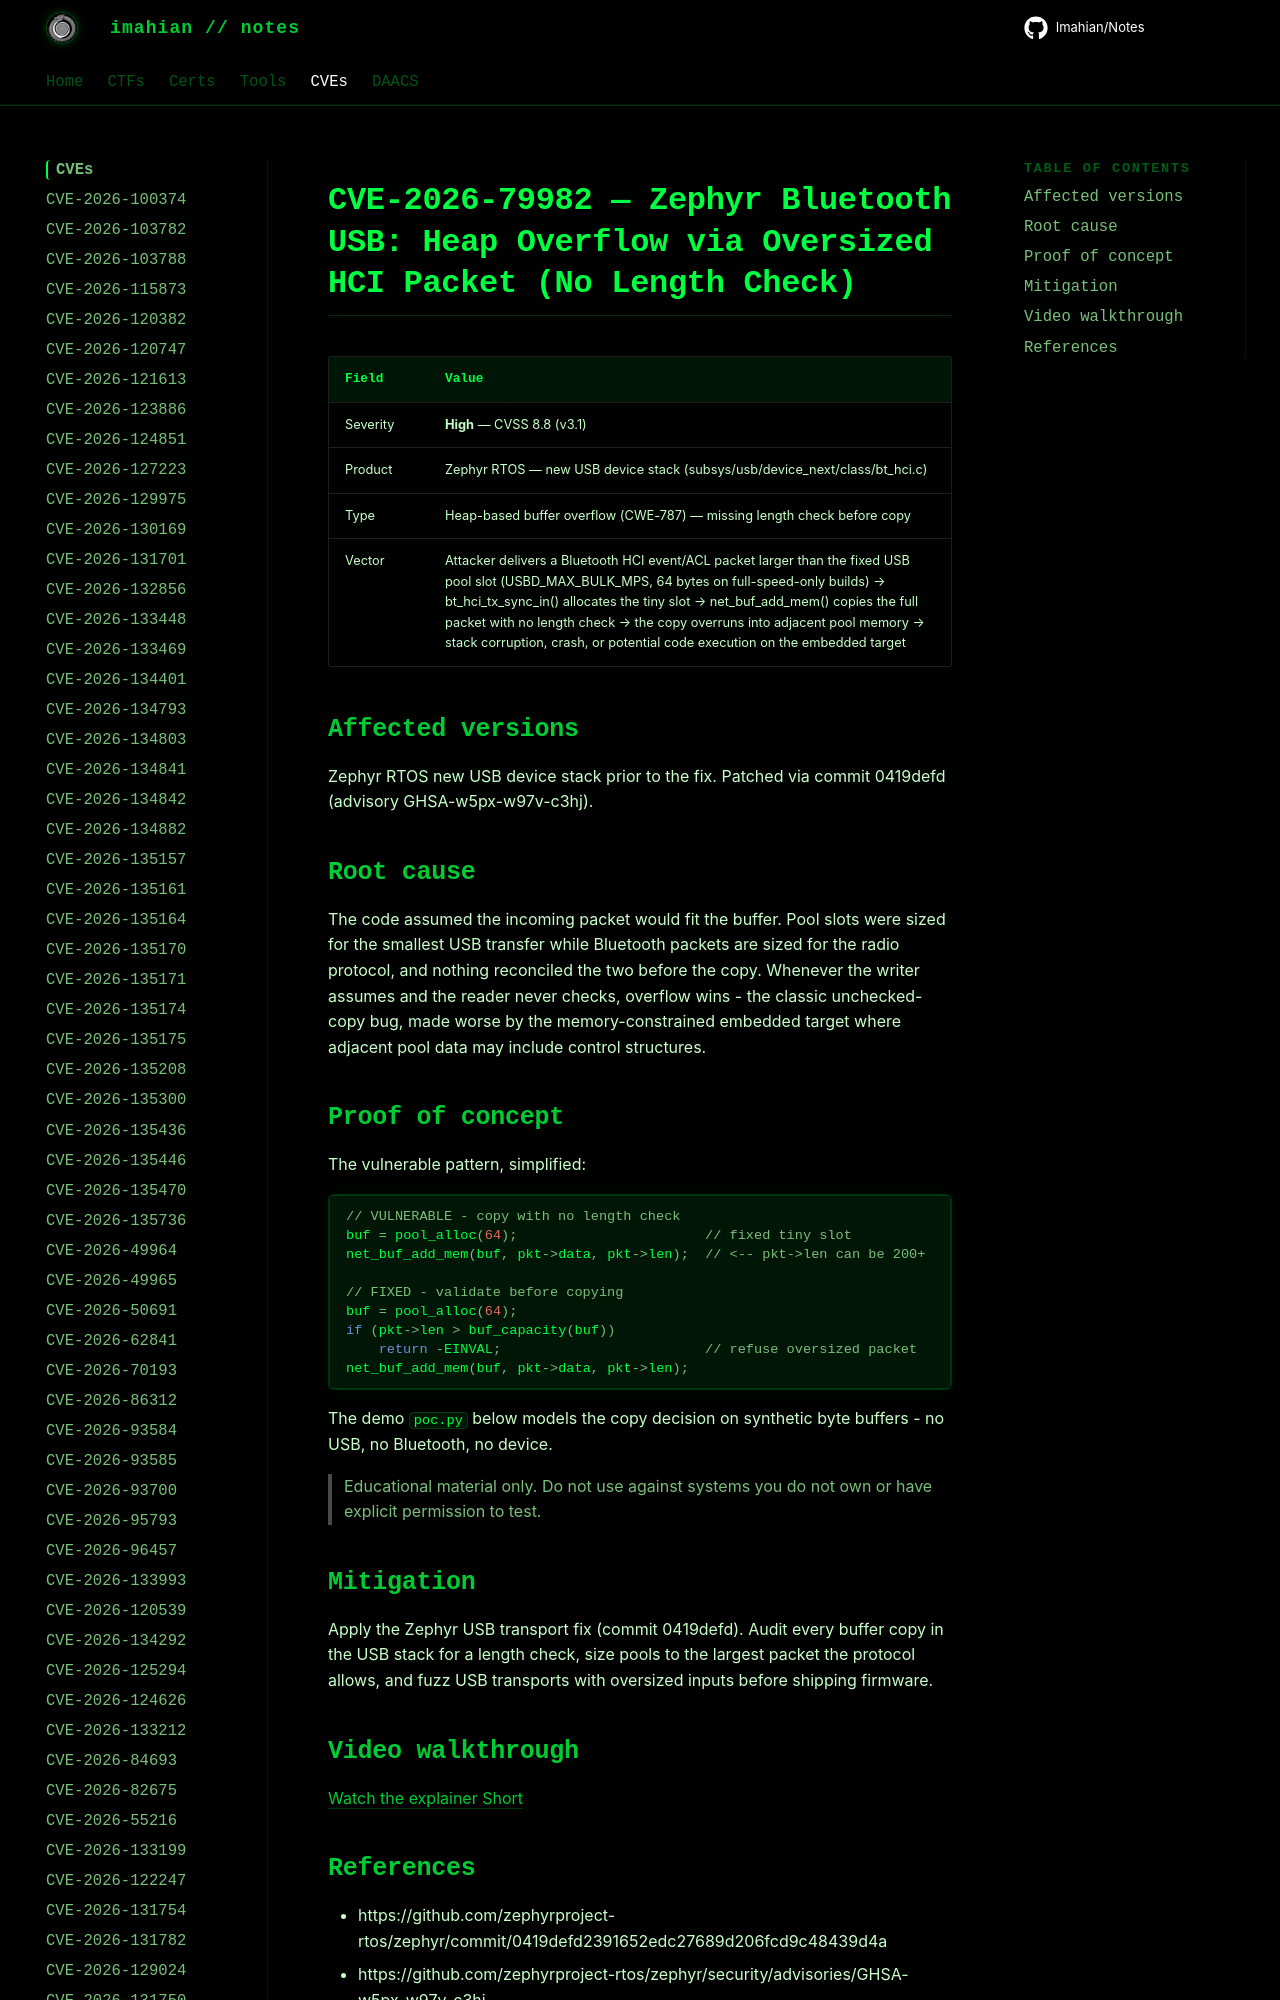

repository: Imahian/Notes · page: CVEs/CVE-2026-79982/index.html · generator: mkdocs

# CVE-2026-79982 — Zephyr Bluetooth USB: Heap Overflow via Oversized HCI Packet (No Length Check)

| Field | Value |
|---|---|
| Severity | **High** — CVSS 8.8 (v3.1) |
| Product | Zephyr RTOS — new USB device stack
